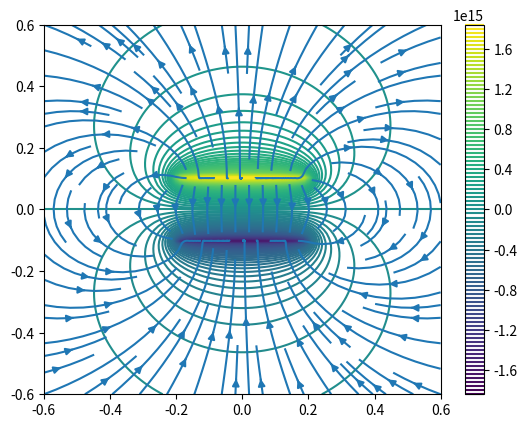

Here is the Python script that generated this plot:
import numpy as np
import matplotlib.pyplot as plt
from mpl_toolkits.mplot3d import Axes3D

coords,ds = np.linspace(-0.6,0.6,100,retstep=True)


#XY領域の作成
X,Y = np.meshgrid(coords,coords)

k = 9.0*10**9
#微小区間の電荷の大きさ
q1=1

d=0.1
n=10000
#電極の範囲（長さ0.4の電極平板の作成）
x=np.linspace(-0.2,+0.2,n)
Z=0

for i in range(n):
  #電極の図示
  plt.plot(x[i],-d,'o',color='blue')
  plt.plot(x[i],d,'o',color='red')
  #電位の計算
  Z=Z-  k*q1/((X-x[i])**2+(Y+d)**2)**0.5+k*q1/((X-x[i])**2+(Y-d)**2)**0.5



n=100
#電位のグラフ 等高線n本
plt.contour(X,Y,Z,n)
plt.colorbar()


#勾配の配列は行方向、列方向の順で返されるので注意
#勾配つまり傾きを求める
dY,dX=np.gradient(Z,ds)
#電場
Ex=-dX
Ey=-dY

#電場のグラフ
plt.streamplot(X,Y,Ex,Ey)

# ax.quiver(X,Y,dX,dY)

plt.savefig("condenser.png")

plt.show()
